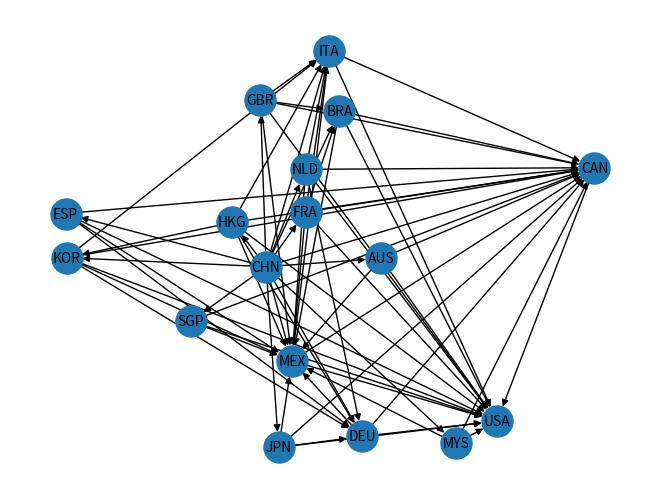

Reproduce this figure in Python.
import matplotlib.pyplot as plt
import networkx as nx

countries = ['AUS', 'BRA', 'CAN', 'CHN', 'DEU', 'ESP', 'FRA', 'GBR', 'HKG', 'ITA', 'JPN', 'KOR', 'MEX', 'MYS', 'NLD', 'SGP', 'USA']

G= nx.DiGraph()
for pais in countries:
    G.add_node(pais)

"""
ARISTAS DE RED RESIDUAL DE FLUJO MÁXIMO
"""
G.add_edge('AUS', 'USA')
G.add_edge('AUS', 'CAN')
G.add_edge('AUS', 'MEX')

G.add_edge('BRA', 'USA')
G.add_edge('BRA', 'CAN')
G.add_edge('BRA', 'MEX')

G.add_edge('CAN', 'USA')

G.add_edge('CHN', 'AUS')
G.add_edge('CHN', 'BRA')
G.add_edge('CHN', 'CAN')
G.add_edge('CHN', 'DEU')
G.add_edge('CHN', 'ESP')
G.add_edge('CHN', 'FRA')
G.add_edge('CHN', 'GBR')
G.add_edge('CHN', 'HKG')
G.add_edge('CHN', 'ITA')
G.add_edge('CHN', 'JPN')
G.add_edge('CHN', 'KOR')
G.add_edge('CHN', 'MEX')
G.add_edge('CHN', 'MYS')
G.add_edge('CHN', 'NLD')
G.add_edge('CHN', 'SGP')

G.add_edge('DEU', 'USA')
G.add_edge('DEU', 'CAN')
G.add_edge('DEU', 'MEX')

G.add_edge('ESP', 'USA')
G.add_edge('ESP', 'CAN')
G.add_edge('ESP', 'DEU')
G.add_edge('ESP', 'MEX')

G.add_edge('FRA', 'USA')
G.add_edge('FRA', 'BRA')
G.add_edge('FRA', 'CAN')
G.add_edge('FRA', 'ITA')
G.add_edge('FRA', 'MEX')

G.add_edge('GBR', 'USA')
G.add_edge('GBR', 'BRA')
G.add_edge('GBR', 'CAN')
G.add_edge('GBR', 'ITA')
G.add_edge('GBR', 'MEX')

G.add_edge('HKG', 'USA')
G.add_edge('HKG', 'CAN')
G.add_edge('HKG', 'DEU')
G.add_edge('HKG', 'ITA')
G.add_edge('HKG', 'KOR')
G.add_edge('HKG', 'MEX')

G.add_edge('ITA', 'USA')
G.add_edge('ITA', 'CAN')
G.add_edge('ITA', 'MEX')

G.add_edge('JPN', 'USA')
G.add_edge('JPN', 'CAN')
G.add_edge('JPN', 'DEU')
G.add_edge('JPN', 'MEX')

G.add_edge('KOR', 'USA')
G.add_edge('KOR', 'CAN')
G.add_edge('KOR', 'DEU')
G.add_edge('KOR', 'ITA')
G.add_edge('KOR', 'MEX')

G.add_edge('MEX', 'USA')
G.add_edge('MEX', 'CAN')

G.add_edge('MYS', 'USA')
G.add_edge('MYS', 'CAN')
G.add_edge('MYS', 'MEX')

G.add_edge('NLD', 'USA')
G.add_edge('NLD', 'CAN')
G.add_edge('NLD', 'DEU')
G.add_edge('NLD', 'ITA')
G.add_edge('NLD', 'MEX')

G.add_edge('SGP', 'USA')
G.add_edge('SGP', 'CAN')
G.add_edge('SGP', 'MEX')


"""
COMANDO DIBUJO
"""
nx.draw(G, with_labels=True, node_size=500, font_size=10)
plt.show()
